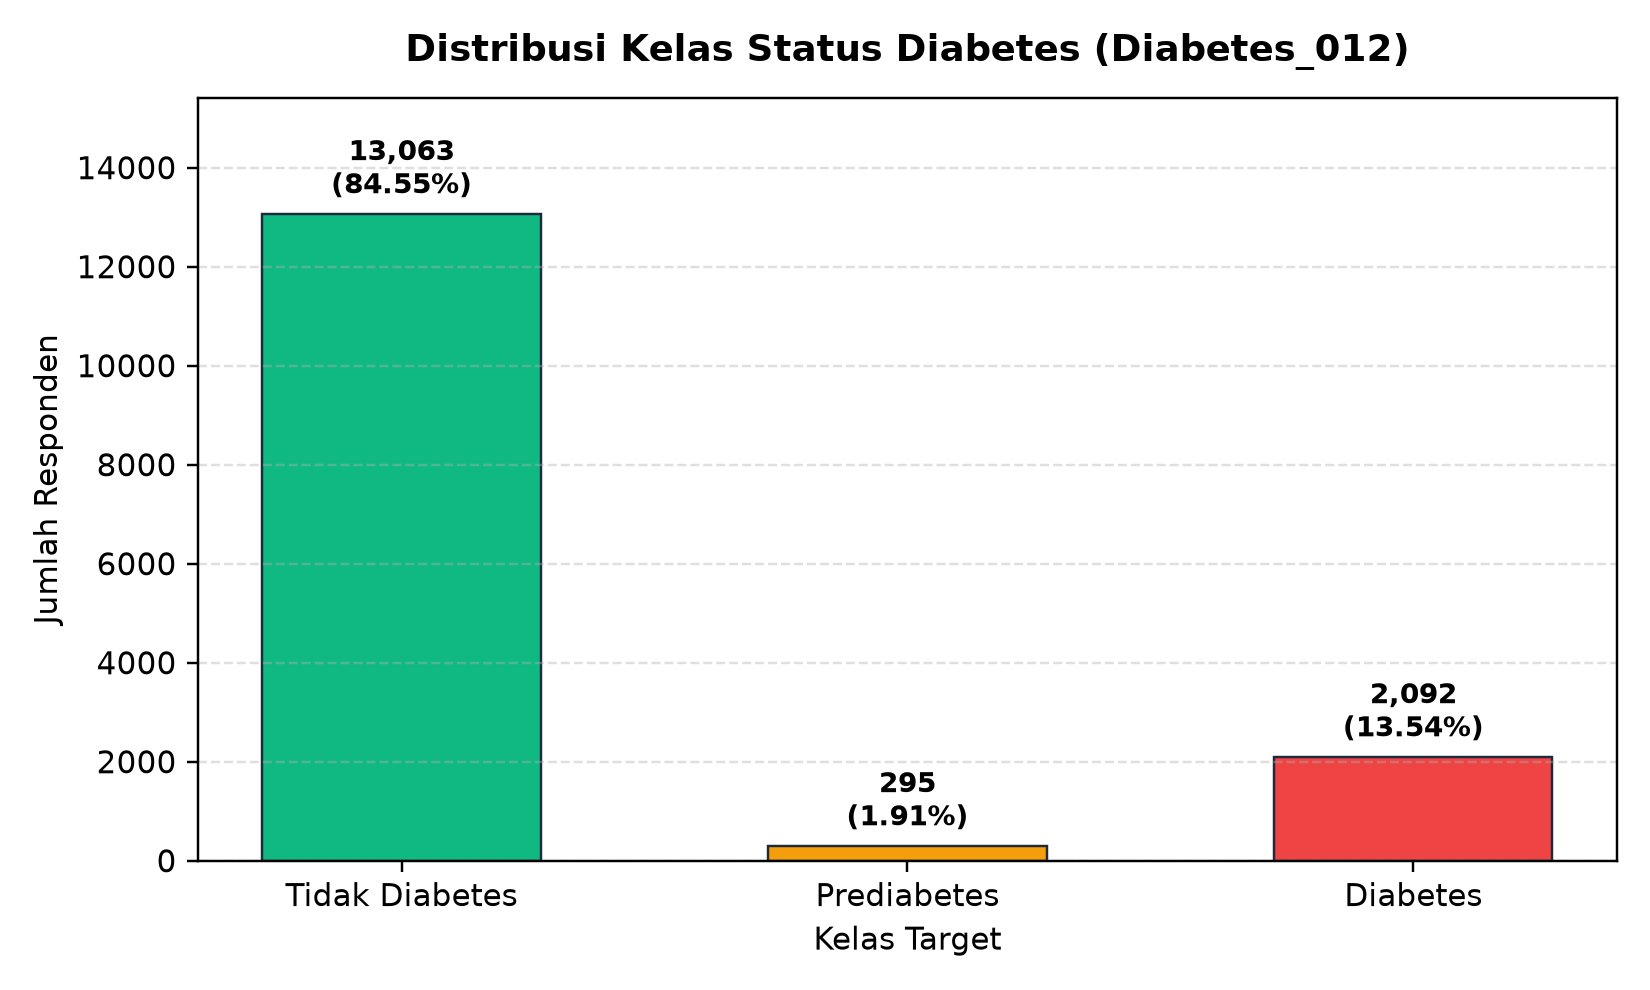

The data file committed next to this chart (first rows):
class_code, label, label_id, count, percentage
0, No Diabetes, Tidak Diabetes, 13063, 84.55
1, Prediabetes, Prediabetes, 295, 1.909
2, Diabetes, Diabetes, 2092, 13.54
